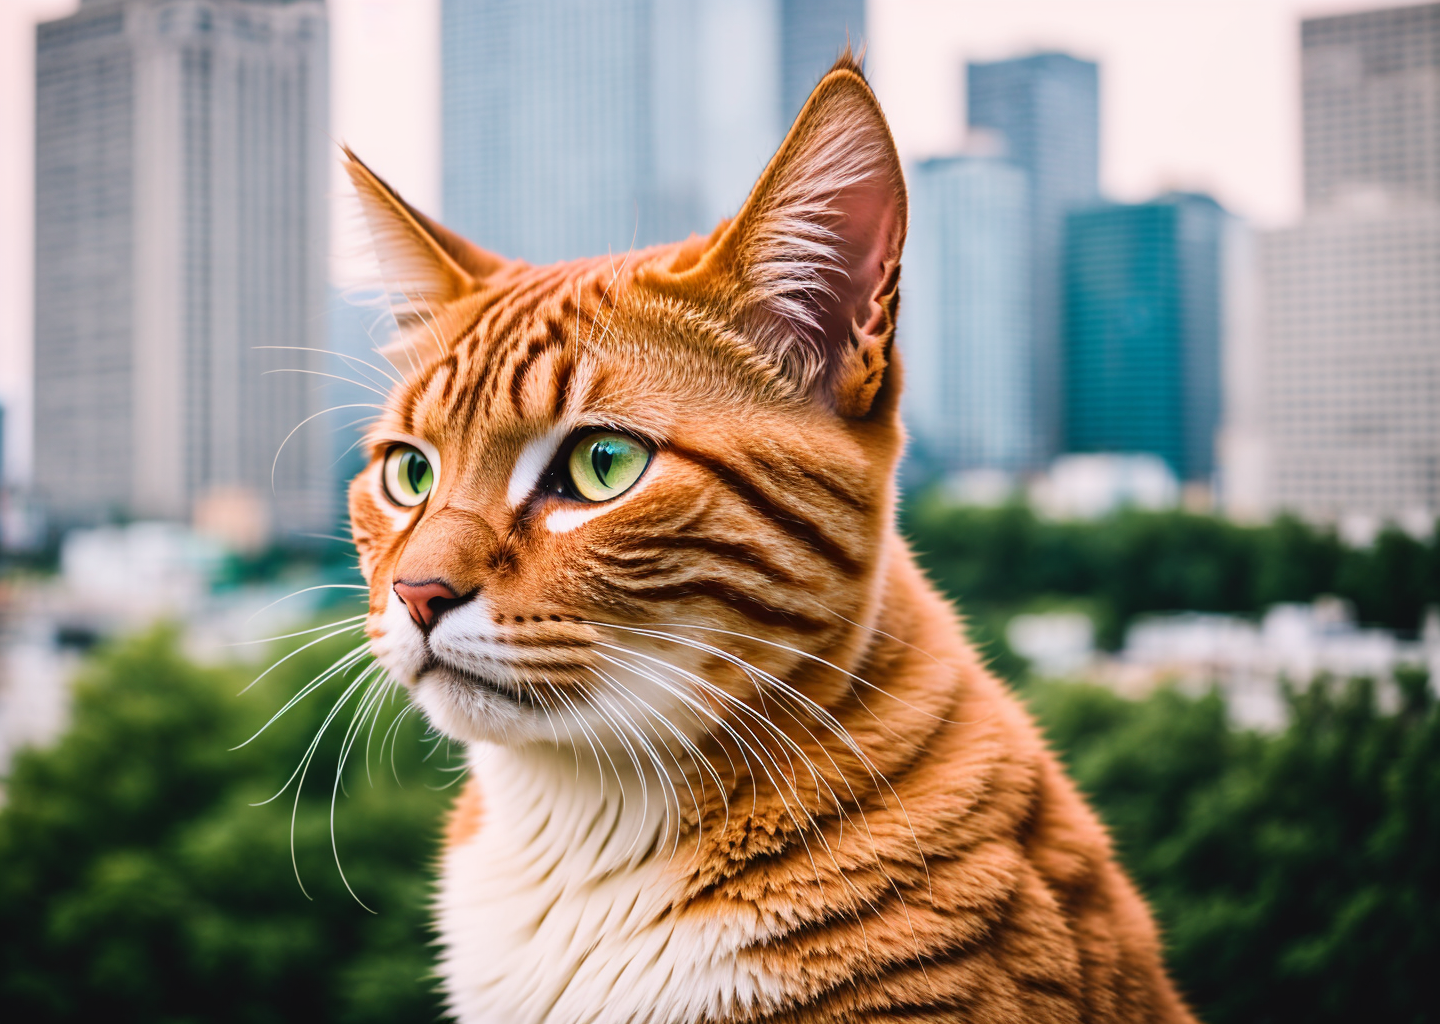
Generation parameters embedded in this image by AUTOMATIC1111 Stable Diffusion web UI or a fork of it (Forge, ...) (PNG 'parameters' text chunk):
RAW photo, a close up portrait photo of cat,background is city ruins, (high detailed skin:1.2), 8k uhd, dslr, soft lighting, high quality, film grain, Fujifilm XT3
Negative prompt: (deformed iris, deformed pupils, semi-realistic, cgi, 3d, render, sketch, cartoon, drawing, anime:1.4), text, close up, cropped, out of frame, worst quality, low quality, jpeg artifacts, ugly, duplicate, morbid, mutilated, extra fingers, mutated hands, poorly drawn hands, poorly drawn face, mutation, deformed, blurry, dehydrated, bad anatomy, bad proportions, extra limbs, cloned face, disfigured, gross proportions, malformed limbs, missing arms, missing legs, extra arms, extra legs, fused fingers, too many fingers, long neck
Steps: 25, Sampler: DPM++ 2M Karras, CFG scale: 7, Seed: 1808176120, Size: 720x512, Model hash: c35782bad8, Model: realisticVisionV13_v13, Denoising strength: 0.7, Hires upscale: 2, Hires upscaler: Latent (antialiased)